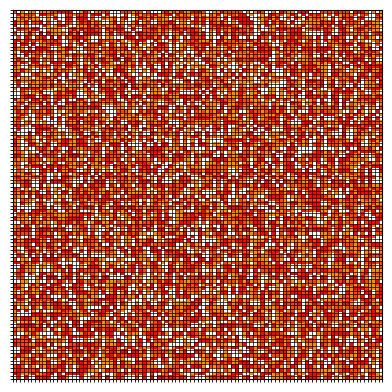

Generate this figure with matplotlib:
import numpy as np
import matplotlib.pyplot as plt 
from matplotlib.colors import ListedColormap
import matplotlib.animation as animation

def GHCA_step(grid, e): 
    """
    This function takes a grid and evolves it one generation. 

    !!!It is in this function all the GHCA rules are applied!!!

    Note: We use four nearest neighbors, i.e Von Neumann neighborhood. 
    up down left right. 

    -----
    Args:
    -----

    grid: np.ndarray. 
    An nxn array with integer states 0 to e.

    e: int. 
    Excitation parameter.

    --------
    Returns:
    --------

    next_grid: np.ndarray. 
    The updated grid
    """

    # Boolean mask: True where excited
    excited_mask = (grid == 1)

    # Check whether each cell has an excited neighbor: 
    excited_neighbor = (
        np.roll(excited_mask, shift=1, axis=0)  |   # top neighbor
        np.roll(excited_mask, shift=-1, axis=0) |   # bottom neighbor
        np.roll(excited_mask, shift=1, axis=1)  |   # left neighbor
        np.roll(excited_mask, shift=-1, axis=1)     # right neighbor
    )

    next_grid = np.zeros_like(grid, dtype=np.uint8)

    # Rule 1: Resting cells become excited if at least one neighbor is excited. 
    # Puts on a mask that picks all cells that are resting AND that have excited neighbors:
    next_grid[(grid == 0) & excited_neighbor] = 1

    # Rule 2: Excited/recovering cells advance by one state (+1).
    # Puts on a mask that picks out all cells that are between 1 and e and and increments by one:
    next_grid[(grid >= 1) & (grid < e)] = grid[(grid >= 1) & (grid < e)] + 1

    # Rule 3: Cells in state e return to resting 0.
    # This is handled since the new grid was initialized to 0 everywhere! 

    return next_grid

def random_grid(n, e, seed=42): 
    """
    This function generates a random grid of size n x n to be used as an initial configuration for the GHCA.

    -----
    Args: 
    -----

    n: int. 
    Grid size is n x n.

    e: int. 
    Excitation parameter. 

    seed: int or None. 
    For reproducibility. Defaults to 42, of course.

    --------
    Returns:
    --------

    rand_grid: np.ndarray. 
    An array of size n x n with random integer entries between 0 and e

    """

    RNG = np.random.default_rng(seed)
    rand_grid = RNG.integers(low=0, high=e+1, size=(n,n), dtype=np.uint8)

    return rand_grid

def run_GHCA(grid, e, k): 
    """
    This function runs the actual evolution of the GHCA for k time steps or "generations".

    -----
    Args: 
    -----

    grid: np.ndarray. 
    The initial n x n grid with random configuration

    e: int. 
    Excitation parameter

    k: int. 
    Number of generations
    
    --------
    Returns:
    --------

    history: np.ndarray. 
    All k+1 grids, or generations. 

    """

    current = grid.astype(np.uint8).copy()
    n = grid.shape[0]
    history = np.zeros((k+1, n, n), dtype=np.uint8) 
    history[0] = current

    for i in range(k): 
        current = GHCA_step(current, e)
        history[i+1] = current

    return history

def static_plot_grid(grid, e): 
    """
    Plots one single GHCA configuration. 

    -----
    Args: 
    -----

    grid: np.ndarray.

    e: int

    --------
    Returns:
    --------

    None 

    """

    colors = [
        "white",  # 0 = resting
        "red",    # 1 = excited
        "orange", # 2
        "yellow", # 3
        "green",  # 4
        "blue",   # 5
        "purple"  # 6
    ]

    cmap = ListedColormap(colors[:e+1])

    fig, ax = plt.subplots()

    im = ax.imshow(grid, cmap=cmap, vmin=0, vmax=e)
    n = grid.shape[0]
    ax.set_xticks(np.arange(-0.5, n, 1), minor=True)
    ax.set_yticks(np.arange(-0.5, n, 1), minor=True)
    ax.grid(which="minor", color="black", linestyle="-", linewidth=0.5)

    ax.set_xticks([])
    ax.set_yticks([])

    plt.show()

def animate_evolution(history, e, interval=200): 
    """
    This function animates the GHCA evolution. 

    -----
    Args: 
    -----

    history: np.ndarray.
    An array containing all states of the GHCA. This is an array of grids. 

    e: int. 
    Excitation parameter. 

    interval: int. 
    Time between frames in milliseconds.

    --------
    Returns:
    --------

    None

    """

    colors = [
        "white",    # 0 = resting
        "red",      # 1 = excited
        "orangered",
        "darkorange", 
        "orange", 
        "gold",
        "yellow",
        "greenyellow",
        "chartreuse", 
        "lawngreen",
        "forestgreen",
        "green",  
        "darkcyan",
        "blue",   
        "slateblue", 
        "blueviolet",
        "darkviolet",
        "purple", 
        "mediumvioletred", 
        "magenta", 
        "deeppink", # 21
    ]

    cmap = ListedColormap(colors[:e+1])

    fig, ax = plt.subplots()

    im = ax.imshow(history[0], cmap=cmap, vmin=0, vmax=e)

    n = history.shape[1]
    ax.set_xticks(np.arange(-0.5, n, 1), minor=True)
    ax.set_yticks(np.arange(-0.5, n, 1), minor=True)
    ax.grid(which="minor", color="black", linestyle='-', linewidth=0.5)

    ax.set_xticks([])
    ax.set_yticks([])

    def update(frame): 
        im.set_array(history[frame])
        return [im]
    
    animatn = animation.FuncAnimation(
        fig, 
        update, 
        frames=history.shape[0],
        interval=interval,
        blit=True
    )

    plt.show()


if __name__ == "__main__": 
    n = 100
    e = 3
    k = 200

    initial = random_grid(n, e)
    history = run_GHCA(initial, e, k)
    animate_evolution(history, e)
